Run: headless pygame with SDL's dummy video driver; simulated clock (each Clock.tick advances the game by its frame time, no real sleeping); random seed 0; keys injected as events and as key.get_pressed() state; no mouse input.
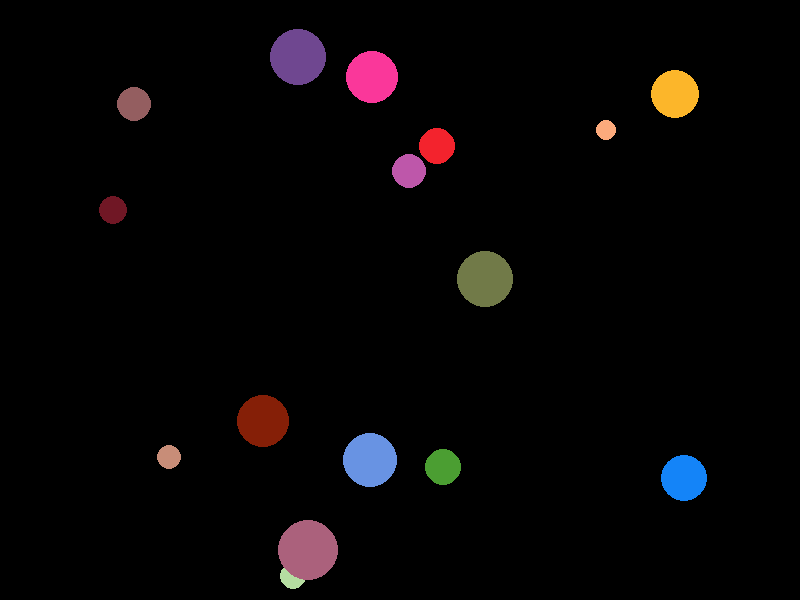
Frame 1 of 4 · flips 1–60 · no input
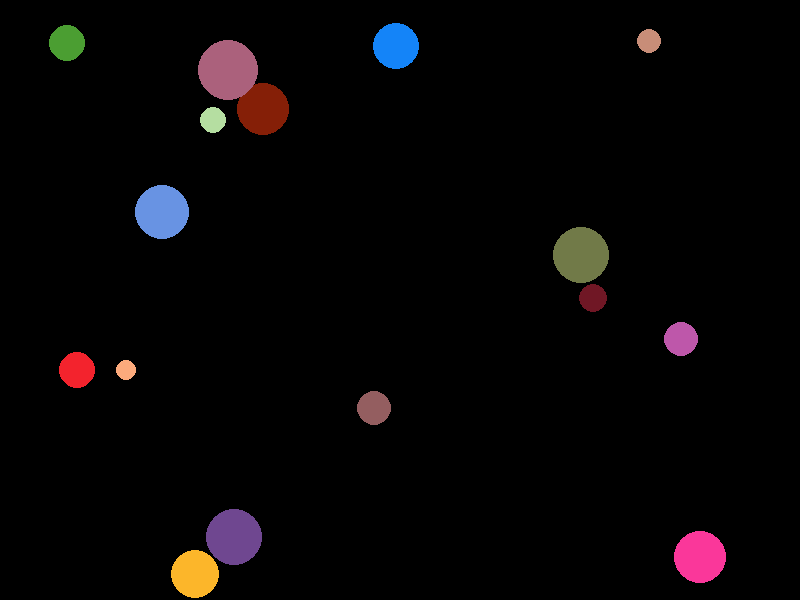
Frame 2 of 4 · flips 61–180 · tapped SPACE, RETURN · held RIGHT (→), D
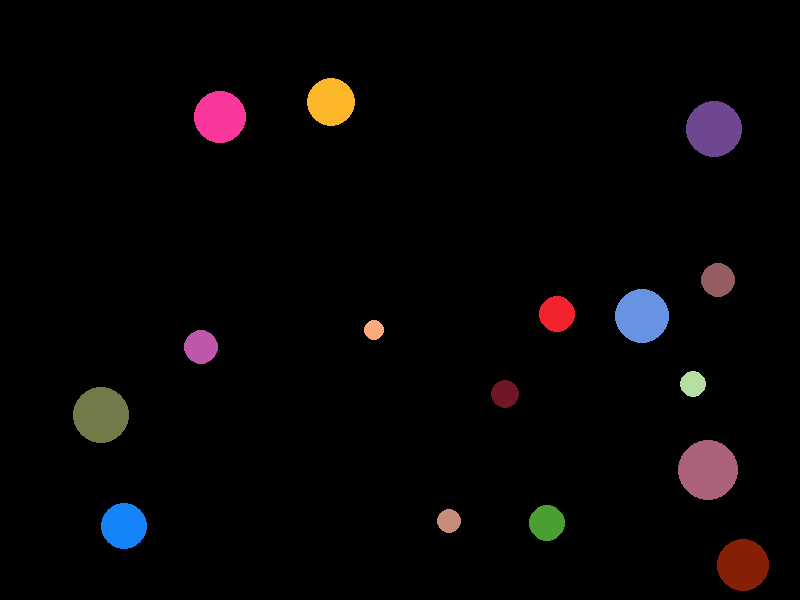
Frame 3 of 4 · flips 181–300 · held DOWN (↓), S
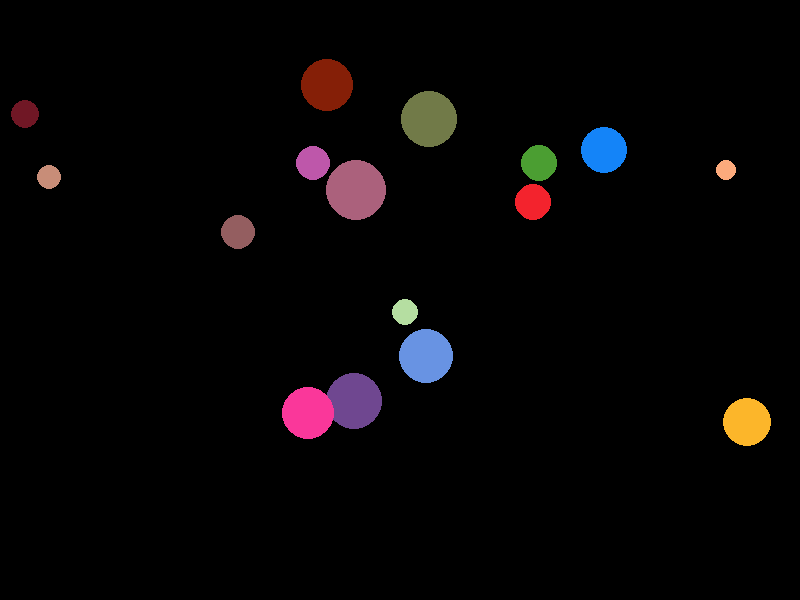
Frame 4 of 4 · flips 301–420 · held LEFT (←), A, UP (↑), W

The pygame program that drew these frames:

import pygame
import random

pygame.init()
LARGURA, ALTURA = 800, 600

tela = pygame.display.set_mode((LARGURA, ALTURA))
pygame.display.set_caption ("Esferas rebotando")

PRETO = (0, 0, 0)

class Esfera:

    def __init__ (self):
        self.x = random.randint (50, LARGURA - 50)
        self.y = random. randint (50, ALTURA - 50)
        self.radio = random.randint (10, 30)
        self.color = [random.randint(0, 255) for _ in range(3)]
        self.vel_x = random.choice([-4, 4])
        self.vel_y = random.choice([-4, 4])

    def mover(self):
        self.x += self.vel_x
        self.y += self.vel_y

        if self.x - self.radio <= 0 or self.x + self.radio >= LARGURA:
            self.vel_x *= -1
        if self.y - self.radio <= 0 or self.y + self.radio >= ALTURA:
            self.vel_y *= -1


    def desenhar(self, superficie):
        pygame.draw.circle(superficie, self.color, (self.x, self.y), self.radio)

esferas = [Esfera() for _ in range(16)]
clock = pygame.time.Clock()
rodando = True

while rodando:
    for evento in pygame.event.get():
        if evento.type == pygame.QUIT:
            rodando = False

    tela.fill(PRETO)

    for b in esferas:
        b.mover()
        b.desenhar(tela)

    pygame.display.flip()
    clock.tick(60)

pygame.quit()
